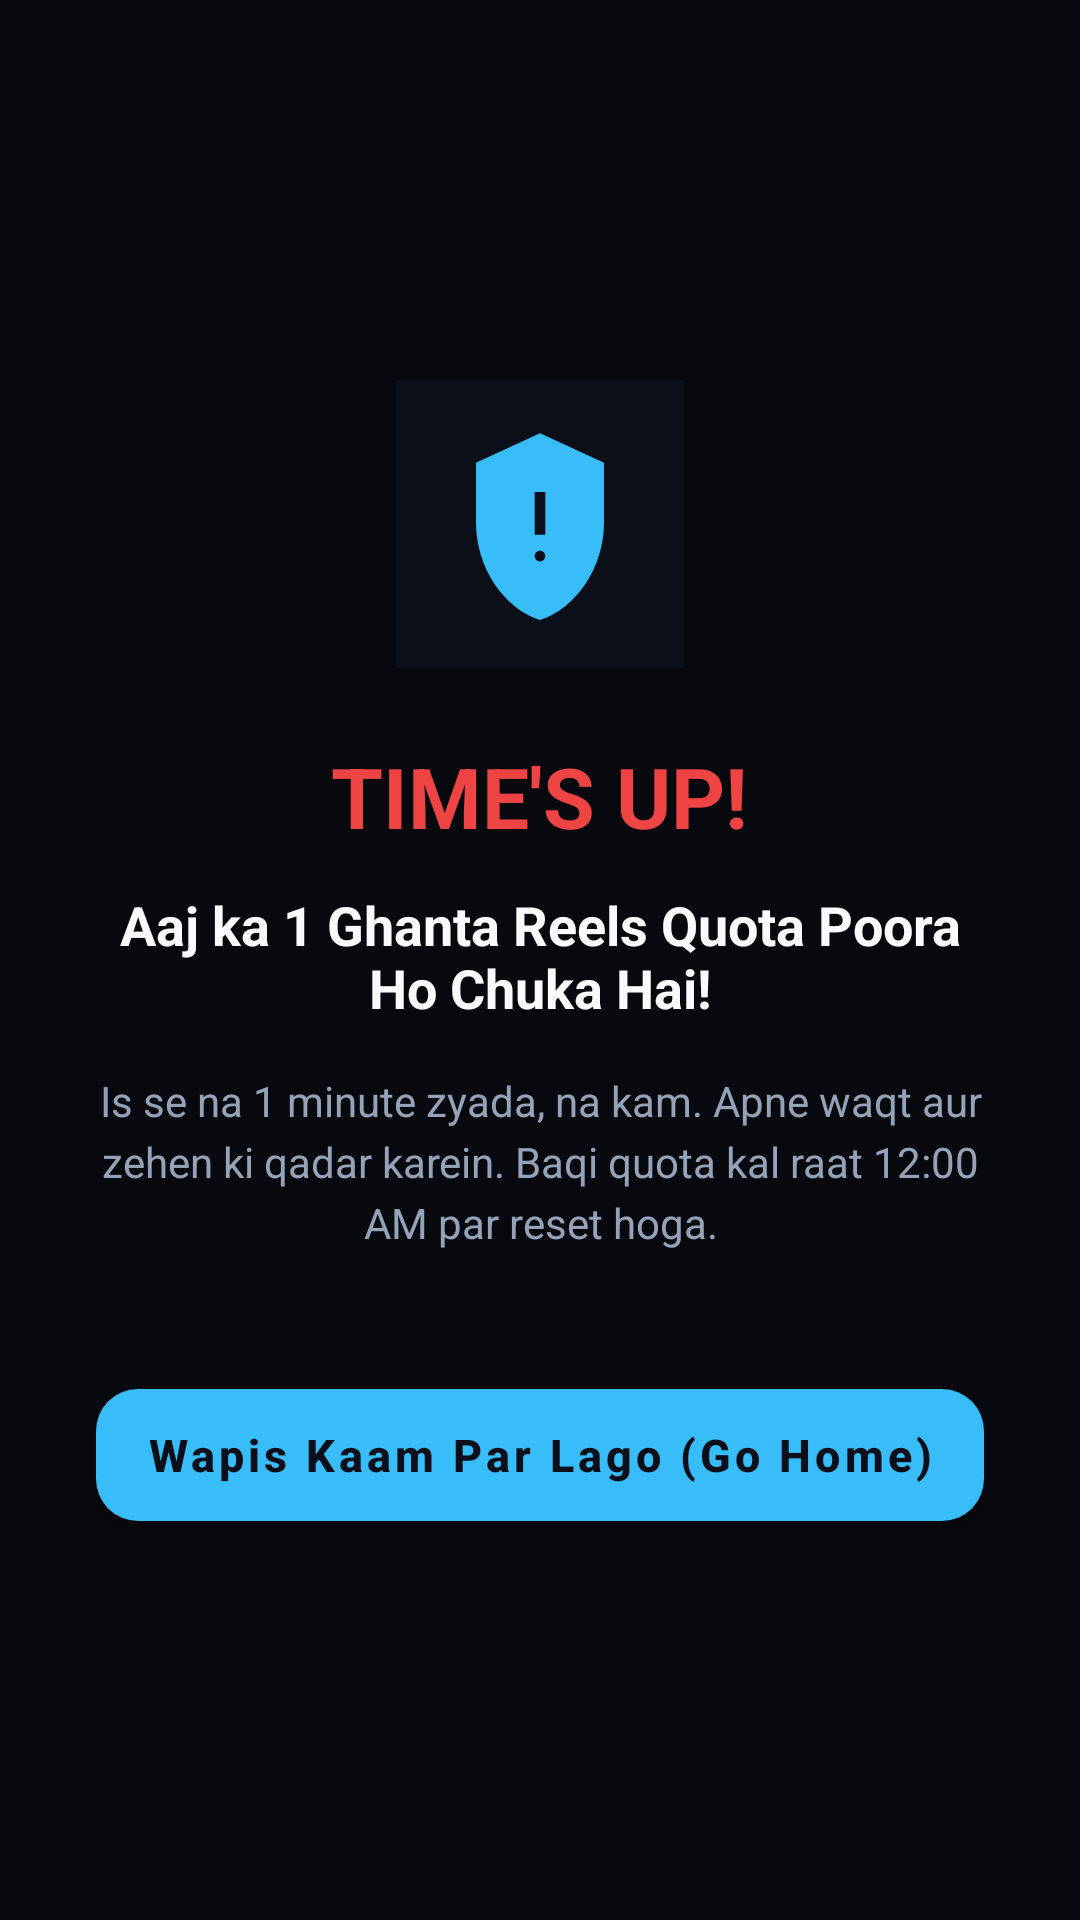

Layout XML and referenced resources for this Android screen:
<!-- AndroidManifest.xml: activity theme Theme.MindShield.Fullscreen -->
<!-- res/layout/activity_block.xml -->
<?xml version="1.0" encoding="utf-8"?>
<LinearLayout xmlns:android="http://schemas.android.com/apk/res/android"
    xmlns:app="http://schemas.android.com/apk/res-auto"
    android:layout_width="match_parent"
    android:layout_height="match_parent"
    android:background="#07090E"
    android:gravity="center"
    android:orientation="vertical"
    android:padding="32dp">

    
    <ImageView
        android:layout_width="96dp"
        android:layout_height="96dp"
        android:src="@drawable/ic_launcher"
        android:contentDescription="Blocked" />

    <TextView
        android:id="@+id/tvBlockTitle"
        android:layout_width="wrap_content"
        android:layout_height="wrap_content"
        android:layout_marginTop="24dp"
        android:text="TIME'S UP!"
        android:textColor="@color/danger"
        android:textSize="28sp"
        android:textStyle="bold" />

    <TextView
        android:id="@+id/tvBlockSubtitle"
        android:layout_width="wrap_content"
        android:layout_height="wrap_content"
        android:layout_marginTop="12dp"
        android:gravity="center"
        android:text="Aaj ka 1 Ghanta Reels Quota Poora Ho Chuka Hai!"
        android:textColor="@color/text_primary"
        android:textSize="18sp"
        android:textStyle="bold" />

    <TextView
        android:id="@+id/tvBlockDescription"
        android:layout_width="wrap_content"
        android:layout_height="wrap_content"
        android:layout_marginTop="16dp"
        android:gravity="center"
        android:lineSpacingExtra="4dp"
        android:text="Is se na 1 minute zyada, na kam. Apne waqt aur zehen ki qadar karein. Baqi quota kal raat 12:00 AM par reset hoga."
        android:textColor="@color/text_secondary"
        android:textSize="14sp" />

    <com.google.android.material.button.MaterialButton
        android:id="@+id/btnGoHome"
        android:layout_width="match_parent"
        android:layout_height="56dp"
        android:layout_marginTop="40dp"
        android:text="Wapis Kaam Par Lago (Go Home)"
        android:textAllCaps="false"
        android:textSize="15sp"
        app:backgroundTint="@color/accent"
        app:cornerRadius="14dp"
        android:textColor="#0B0F19"
        android:textStyle="bold" />

</LinearLayout>
<!-- resources referenced by this layout -->
<resources>
  <color name="accent">#38BDF8</color>
  <color name="danger">#EF4444</color>
  <color name="text_primary">#F8FAFC</color>
  <color name="text_secondary">#94A3B8</color>
  <!-- drawable ic_launcher (drawable) -->
  <vector xmlns:android="http://schemas.android.com/apk/res/android"
      android:width="108dp"
      android:height="108dp"
      android:viewportWidth="108"
      android:viewportHeight="108">
      <path
          android:fillColor="#0B0F19"
          android:pathData="M0,0h108v108h-108z"/>
      <path
          android:fillColor="#38BDF8"
          android:pathData="M54,20L30,31v22.5c0,16.5 10.2,32 24,36.5 13.8,-4.5 24,-20 24,-36.5V31L54,20zM54,68c-1.1,0 -2,-0.9 -2,-2s0.9,-2 2,-2 2,0.9 2,2 -0.9,2 -2,2zM56,58h-4V42h4v16z"/>
  </vector>
  <style name="Theme.MindShield.Fullscreen" parent="Theme.MaterialComponents.DayNight.NoActionBar">
          <item name="android:windowBackground">@color/background</item>
          <item name="android:windowNoTitle">true</item>
          <item name="android:windowFullscreen">true</item>
          <item name="android:windowIsTranslucent">false</item>
          <item name="android:statusBarColor">@color/background</item>
          <item name="android:navigationBarColor">@color/background</item>
      </style>
  <color name="background">#0B0F19</color>
</resources>
